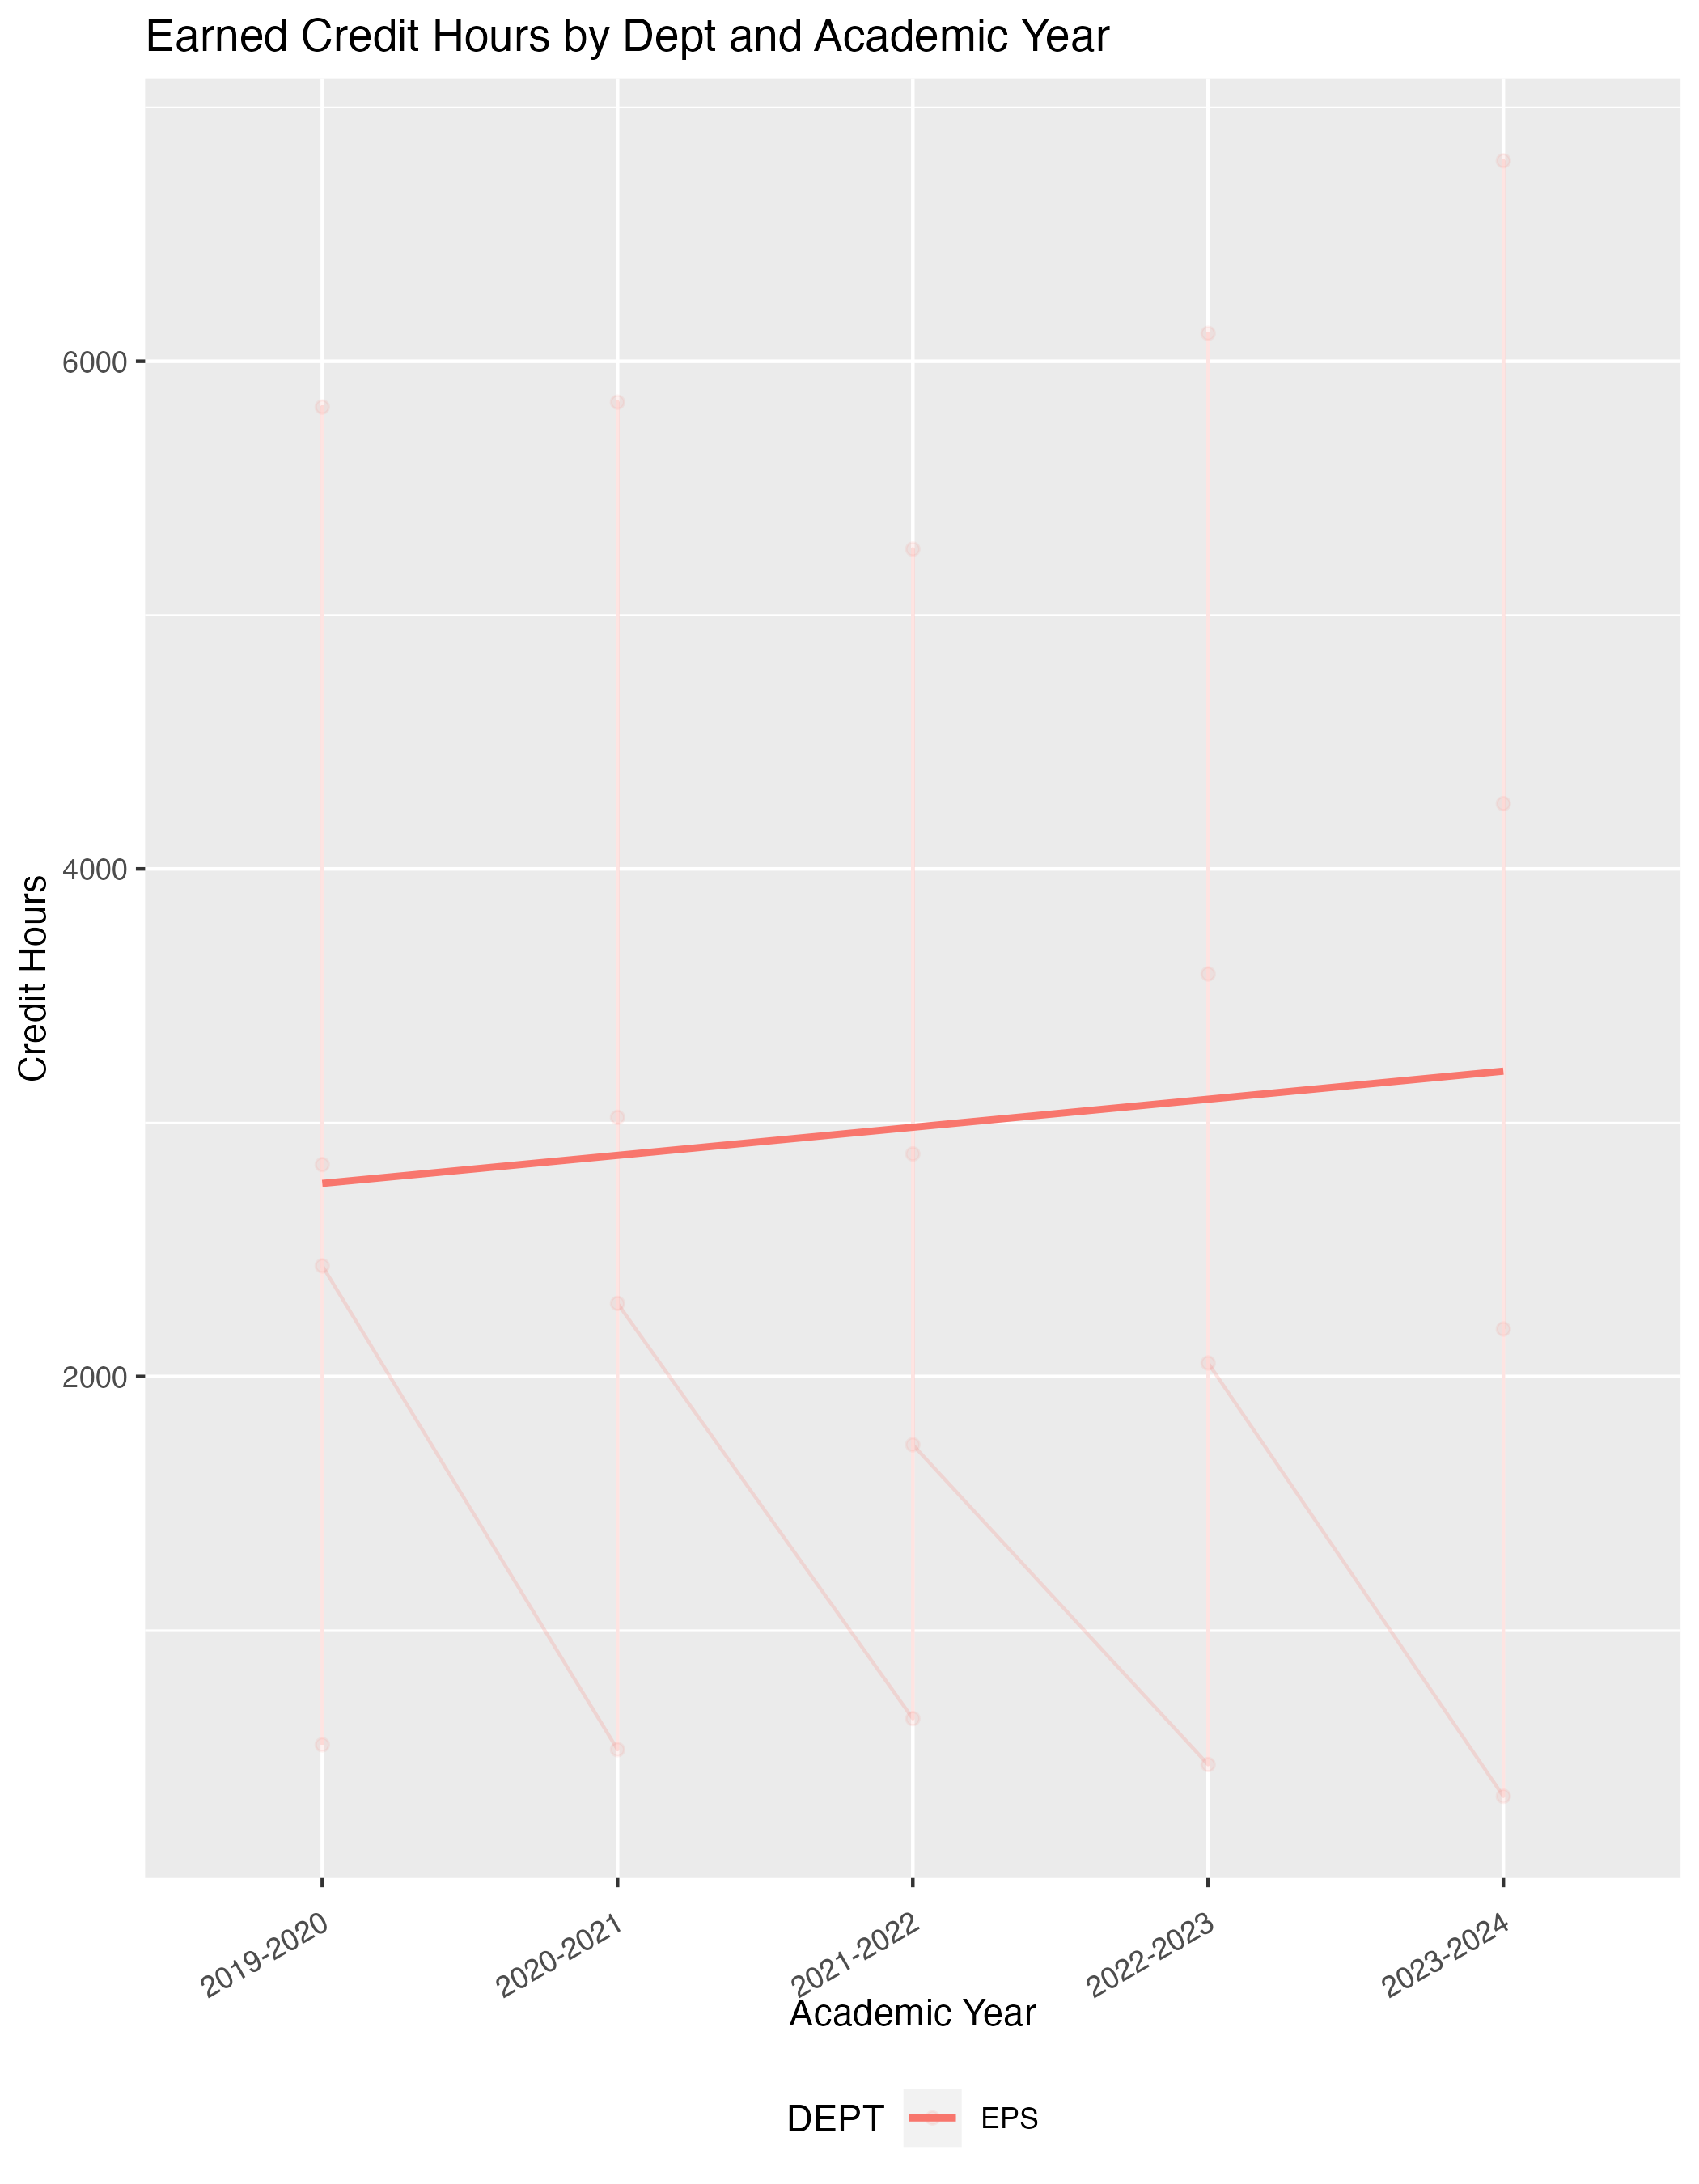

Values plotted in this chart, from the file beside it:
Course College Code, DEPT, level, 2019-2020, 2020-2021, 2021-2022, 2022-2023, 2023-2024
AS, EPS, lower, 2835, 3021, 2877, 3586, 4257
AS, EPS, upper, 2436, 2288, 1731, 2053, 2187
AS, EPS, grad, 549, 530, 652, 471, 346
AS, EPS, total, 5820, 5839, 5260, 6110, 6790
